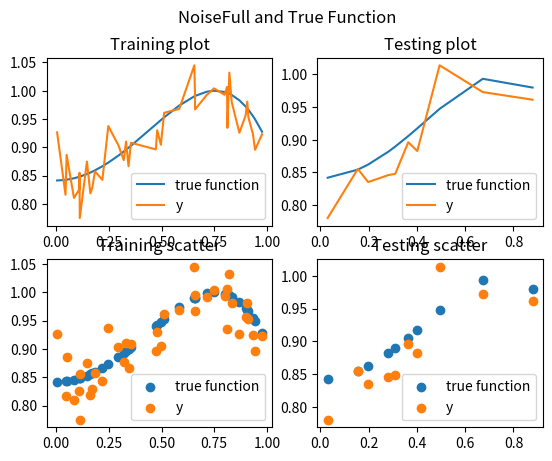

This figure's Python source:
import numpy as np
import matplotlib.pyplot as plt

X=np.random.random((50,1))
Y=np.sin(1+np.square(X))
noise=np.random.normal(0,0.032,size=(50,1))
Ynoise=Y+noise
train=40 #8:2 = 4:1 = 40:10 for 50 points

plt.suptitle("NoiseFull and True Function")

Xtest=X[train:]
Ytest=Y[train:]
Yntest=Ynoise[train:]

Xtrain=X[:train]
Ytrain=Y[:train]
Yntrain=Ynoise[:train]

traini=Xtrain.argsort(axis=0) #sorting for plt plot
testi=Xtest.argsort(axis=0)

Xtest=Xtest[testi].reshape(10,1)
Ytest=Ytest[testi].reshape(10,1)
Yntest=Yntest[testi].reshape(10,1)

Xtrain=Xtrain[traini].reshape(40,1)
Ytrain=Ytrain[traini].reshape(40,1)
Yntrain=Yntrain[traini].reshape(40,1)

plt.subplot(2,2,1)
plt.title("Training plot")
plt.plot(Xtrain,Ytrain,label="true function")
plt.plot(Xtrain,Yntrain,label="y")
plt.legend(loc='best')

plt.subplot(2,2,2)
plt.title("Testing plot")
plt.plot(Xtest,Ytest,label="true function")
plt.plot(Xtest,Yntest,label="y")
plt.legend(loc='best')

plt.subplot(2,2,3)
plt.title("Training scatter")
plt.scatter(Xtrain,Ytrain,label="true function")
plt.scatter(Xtrain,Yntrain,label="y")
plt.legend(loc='best')

plt.subplot(2,2,4)
plt.title("Testing scatter")
plt.scatter(Xtest,Ytest,label="true function")
plt.scatter(Xtest,Yntest,label="y")
plt.legend(loc='best')

plt.show()
